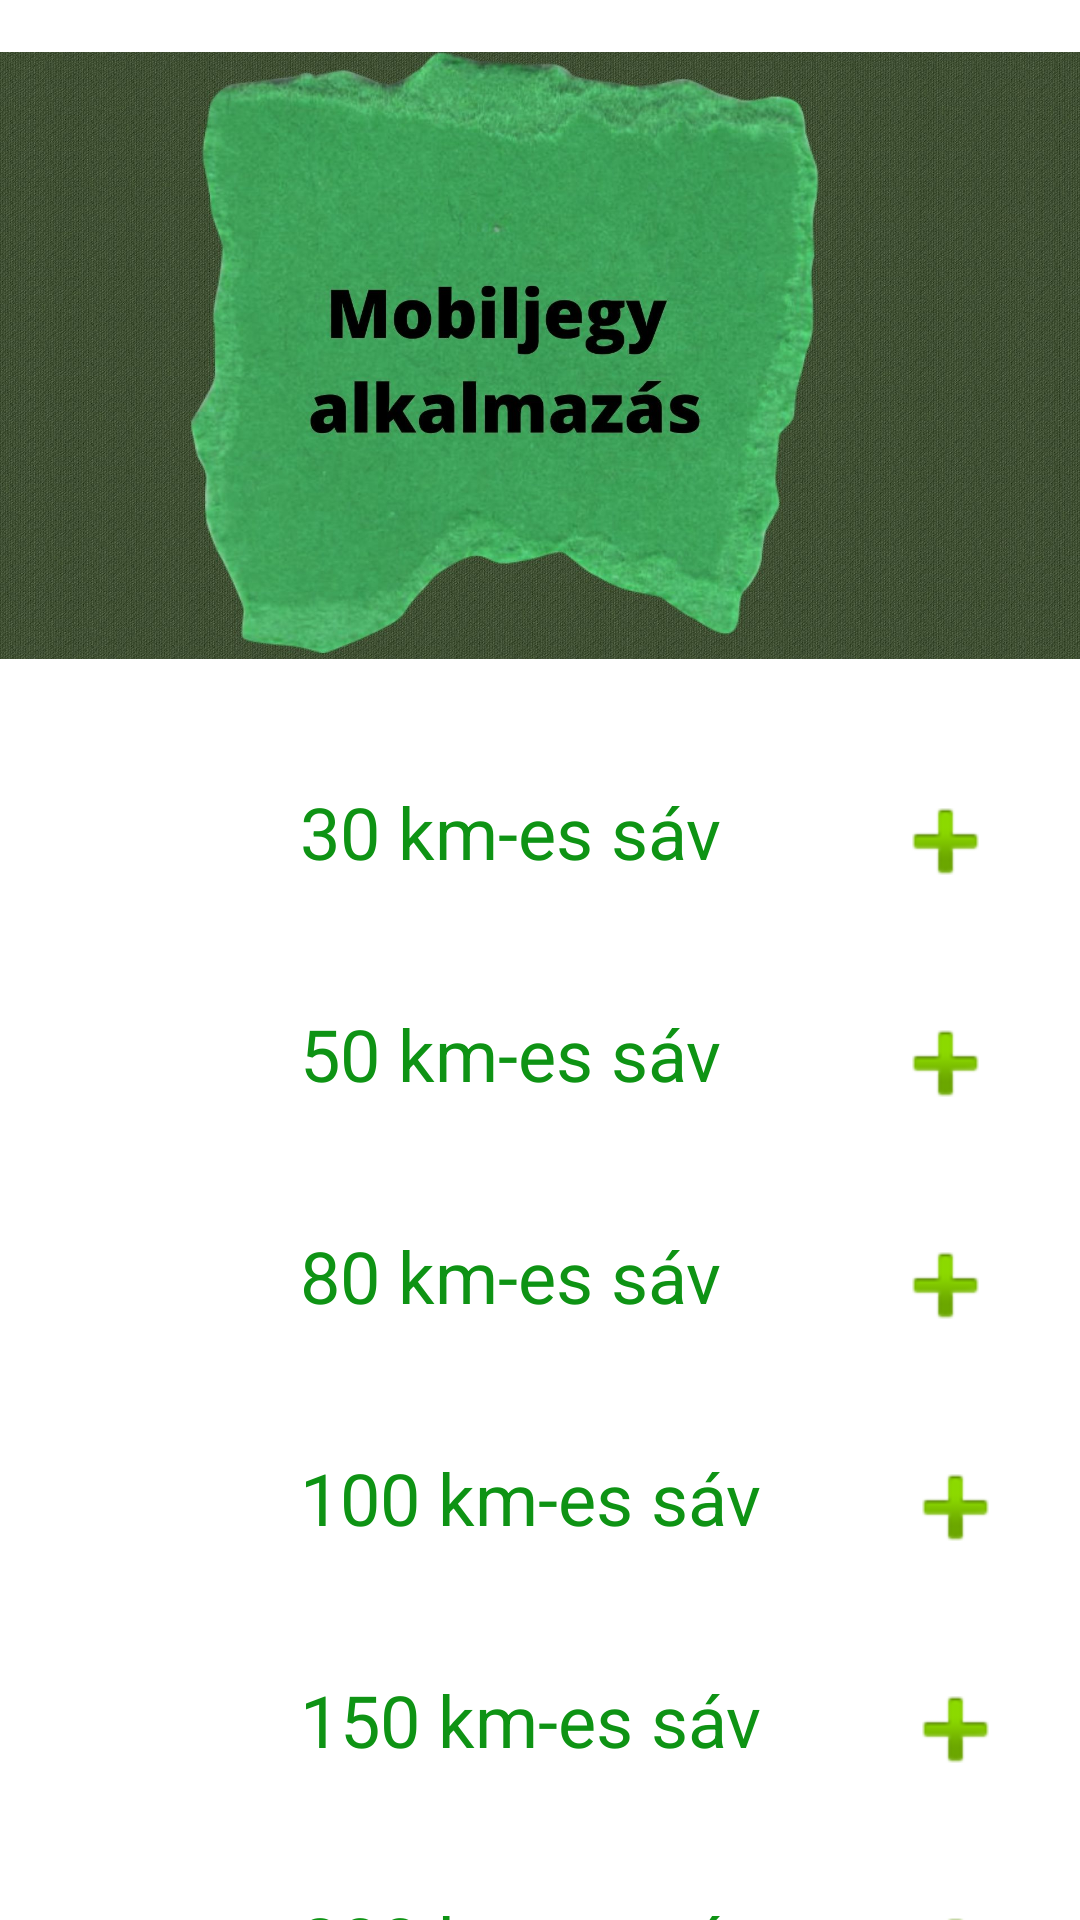

Android layout source for this screen:
<!-- AndroidManifest.xml: application theme Theme.Mobiljegy -->
<!-- res/layout/activity_mainside.xml -->
<?xml version="1.0" encoding="utf-8"?>
<androidx.constraintlayout.widget.ConstraintLayout xmlns:android="http://schemas.android.com/apk/res/android"
    xmlns:app="http://schemas.android.com/apk/res-auto"
    xmlns:tools="http://schemas.android.com/tools"
    android:layout_width="match_parent"
    android:layout_height="match_parent"
    tools:context=".mainsideActivity">

    <ImageView
        android:id="@+id/main_logo"
        android:layout_width="wrap_content"
        android:layout_height="237dp"
        app:layout_constraintLeft_toLeftOf="parent"
        app:layout_constraintTop_toTopOf="parent"
        app:srcCompat="@drawable/mobiljegy_logo" />

    <LinearLayout
        android:id="@+id/lane30"
        android:layout_width="wrap_content"
        android:layout_height="wrap_content"
        android:layout_centerHorizontal="true"
        android:layout_marginTop="24dp"
        android:orientation="horizontal"
        app:layout_constraintStart_toStartOf="parent"
        app:layout_constraintTop_toBottomOf="@+id/main_logo">

        <ImageView
            android:id="@+id/little_logo"
            android:layout_width="100dp"
            android:layout_height="50dp"
            app:srcCompat="@drawable/mobiljegy_logologo" />

        <TextView
            android:id="@+id/_30km_lane"
            android:layout_width="wrap_content"
            android:layout_height="wrap_content"
            android:text="30 km-es sáv"
            android:textColor="#0E9314"
            android:textSize="24sp"
            tools:ignore="MissingConstraints" />

        <ImageView
            android:id="@+id/imageView"
            android:layout_width="49dp"
            android:layout_height="39dp"
            app:srcCompat="@android:drawable/ic_input_add"
            tools:layout_editor_absoluteX="307dp"
            tools:layout_editor_absoluteY="276dp"
            android:layout_marginStart="50dp"
            />


    </LinearLayout>

    <LinearLayout
        android:id="@+id/lane50"
        android:layout_width="wrap_content"
        android:layout_height="wrap_content"
        android:layout_centerHorizontal="true"
        android:layout_marginTop="24dp"
        android:orientation="horizontal"
        app:layout_constraintStart_toStartOf="parent"
        app:layout_constraintTop_toBottomOf="@+id/lane30">

        <ImageView
            android:id="@+id/little_logo"
            android:layout_width="100dp"
            android:layout_height="50dp"
            app:srcCompat="@drawable/mobiljegy_logologo" />

        <TextView
            android:id="@+id/_30km_lane"
            android:layout_width="wrap_content"
            android:layout_height="wrap_content"
            android:text="50 km-es sáv"
            android:textColor="#0E9314"
            android:textSize="24sp"
            tools:ignore="MissingConstraints" />

        <ImageView
            android:id="@+id/imageView"
            android:layout_width="49dp"
            android:layout_height="39dp"
            app:srcCompat="@android:drawable/ic_input_add"
            tools:layout_editor_absoluteX="307dp"
            tools:layout_editor_absoluteY="276dp"
            android:layout_marginStart="50dp"
            />


    </LinearLayout>

    <LinearLayout
        android:id="@+id/lane80"
        android:layout_width="wrap_content"
        android:layout_height="wrap_content"
        android:layout_centerHorizontal="true"
        android:layout_marginTop="24dp"
        android:orientation="horizontal"
        app:layout_constraintStart_toStartOf="parent"
        app:layout_constraintTop_toBottomOf="@+id/lane50">

        <ImageView
            android:id="@+id/little_logo"
            android:layout_width="100dp"
            android:layout_height="50dp"
            app:srcCompat="@drawable/mobiljegy_logologo" />

        <TextView
            android:id="@+id/_30km_lane"
            android:layout_width="wrap_content"
            android:layout_height="wrap_content"
            android:text="80 km-es sáv"
            android:textColor="#0E9314"
            android:textSize="24sp"
            tools:ignore="MissingConstraints" />

        <ImageView
            android:id="@+id/imageView"
            android:layout_width="49dp"
            android:layout_height="39dp"
            app:srcCompat="@android:drawable/ic_input_add"
            tools:layout_editor_absoluteX="307dp"
            tools:layout_editor_absoluteY="276dp"
            android:layout_marginStart="50dp"
            />


    </LinearLayout>

    <LinearLayout
        android:id="@+id/lane100"
        android:layout_width="wrap_content"
        android:layout_height="wrap_content"
        android:layout_centerHorizontal="true"
        android:layout_marginTop="24dp"
        android:orientation="horizontal"
        app:layout_constraintStart_toStartOf="parent"
        app:layout_constraintTop_toBottomOf="@+id/lane80">

        <ImageView
            android:id="@+id/little_logo"
            android:layout_width="100dp"
            android:layout_height="50dp"
            app:srcCompat="@drawable/mobiljegy_logologo" />

        <TextView
            android:id="@+id/_30km_lane"
            android:layout_width="wrap_content"
            android:layout_height="wrap_content"
            android:text="100 km-es sáv"
            android:textColor="#0E9314"
            android:textSize="24sp"
            tools:ignore="MissingConstraints" />

        <ImageView
            android:id="@+id/imageView"
            android:layout_width="49dp"
            android:layout_height="39dp"
            android:layout_marginStart="40dp"
            app:srcCompat="@android:drawable/ic_input_add"
            tools:layout_editor_absoluteX="307dp"
            tools:layout_editor_absoluteY="276dp" />


    </LinearLayout>


    <LinearLayout
        android:id="@+id/lane150"
        android:layout_width="wrap_content"
        android:layout_height="wrap_content"
        android:layout_centerHorizontal="true"
        android:layout_marginTop="24dp"
        android:orientation="horizontal"
        app:layout_constraintStart_toStartOf="parent"
        app:layout_constraintTop_toBottomOf="@+id/lane100">

        <ImageView
            android:id="@+id/little_logo"
            android:layout_width="100dp"
            android:layout_height="50dp"
            app:srcCompat="@drawable/mobiljegy_logologo" />

        <TextView
            android:id="@+id/_30km_lane"
            android:layout_width="wrap_content"
            android:layout_height="wrap_content"
            android:text="150 km-es sáv"
            android:textColor="#0E9314"
            android:textSize="24sp"
            tools:ignore="MissingConstraints" />

        <ImageView
            android:id="@+id/imageView"
            android:layout_width="49dp"
            android:layout_height="39dp"
            app:srcCompat="@android:drawable/ic_input_add"
            tools:layout_editor_absoluteX="307dp"
            tools:layout_editor_absoluteY="276dp"
            android:layout_marginStart="40dp"
            />


    </LinearLayout>


    <LinearLayout
        android:id="@+id/lane200"
        android:layout_width="wrap_content"
        android:layout_height="wrap_content"
        android:layout_centerHorizontal="true"
        android:layout_marginTop="24dp"
        android:orientation="horizontal"
        app:layout_constraintStart_toStartOf="parent"
        app:layout_constraintTop_toBottomOf="@+id/lane150">

        <ImageView
            android:id="@+id/little_logo"
            android:layout_width="100dp"
            android:layout_height="50dp"
            app:srcCompat="@drawable/mobiljegy_logologo" />

        <TextView
            android:id="@+id/_30km_lane"
            android:layout_width="wrap_content"
            android:layout_height="wrap_content"
            android:text="200 km-es sáv"
            android:textColor="#0E9314"
            android:textSize="24sp"
            tools:ignore="MissingConstraints" />

        <ImageView
            android:id="@+id/imageView"
            android:layout_width="49dp"
            android:layout_height="39dp"
            app:srcCompat="@android:drawable/ic_input_add"
            tools:layout_editor_absoluteX="307dp"
            tools:layout_editor_absoluteY="276dp"
            android:layout_marginStart="40dp"
            />
    </LinearLayout>




</androidx.constraintlayout.widget.ConstraintLayout>
<!-- resources referenced by this layout -->
<resources>
  <!-- drawable mobiljegy_logo: jpg bitmap (drawable, 364816 bytes) -->
  <style name="Theme.Mobiljegy" parent="Theme.MaterialComponents.DayNight.DarkActionBar">
          
          <item name="colorPrimary">#0E9314</item>
          <item name="colorPrimaryVariant">#0E9314</item>
          <item name="colorOnPrimary">@color/white</item>
          
          <item name="colorSecondary">@color/teal_200</item>
          <item name="colorSecondaryVariant">@color/teal_700</item>
          <item name="colorOnSecondary">@color/black</item>
          
          <item name="android:statusBarColor" tools:targetApi="l">?attr/colorPrimaryVariant</item>
          
      </style>
  <color name="white">#FFFFFFFF</color>
  <color name="teal_200">#FF03DAC5</color>
  <color name="teal_700">#FF018786</color>
  <color name="black">#FF000000</color>
</resources>
